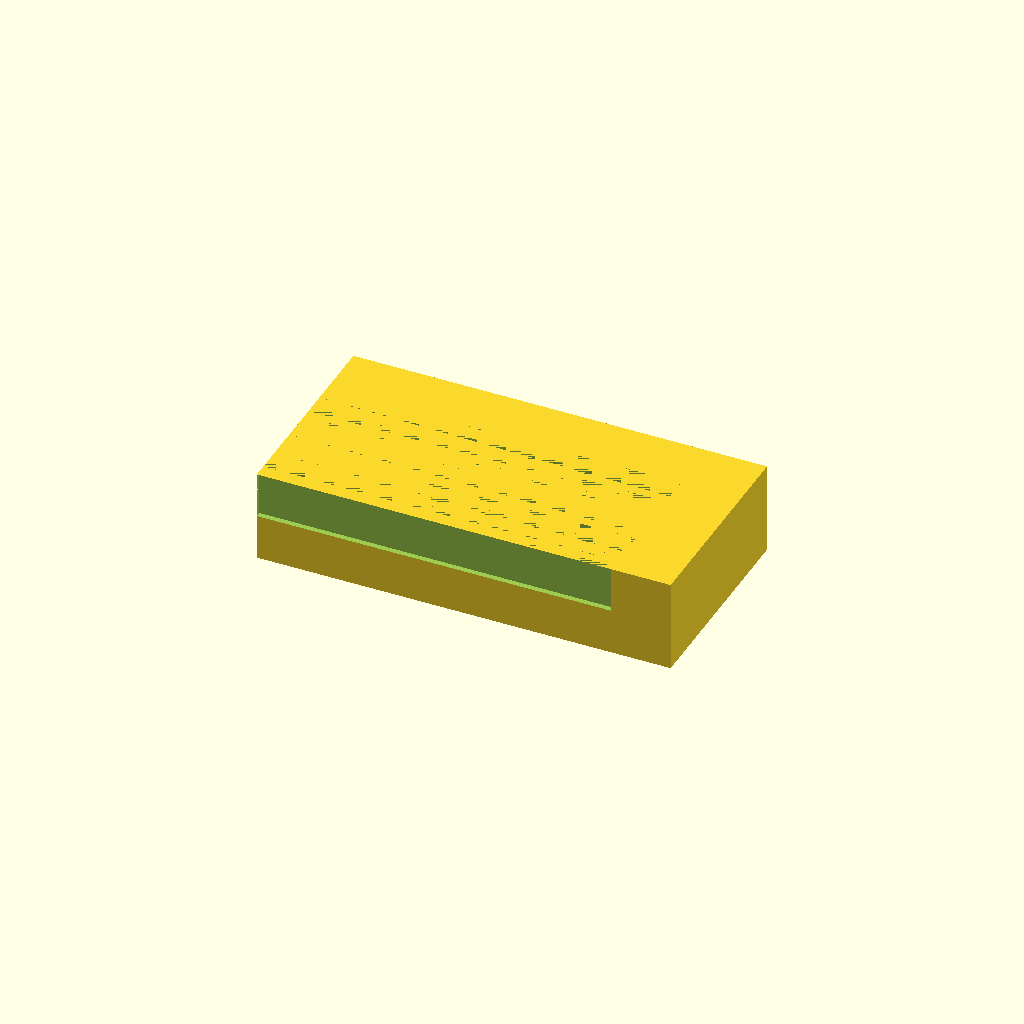
Cell 1 — every parameter at its default value.
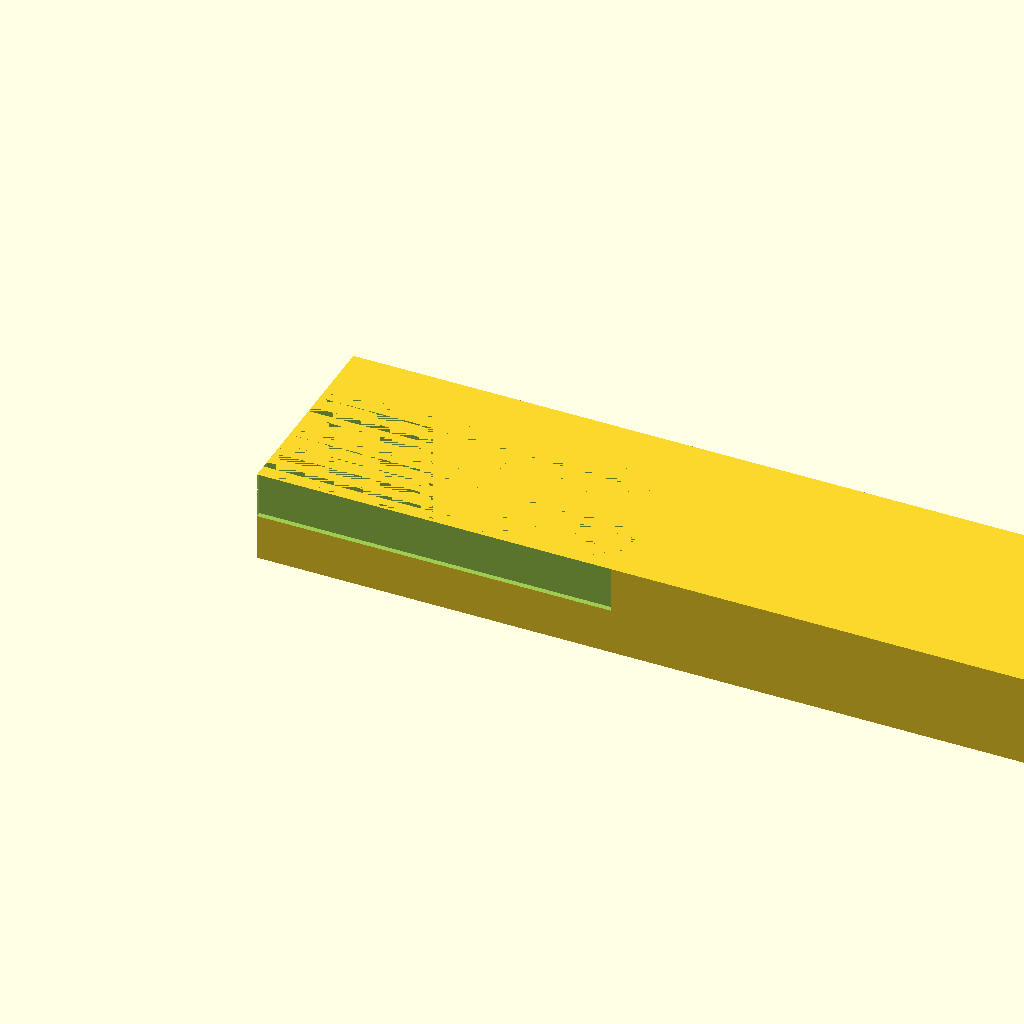
Cell 2: the same model with base_length = 180.
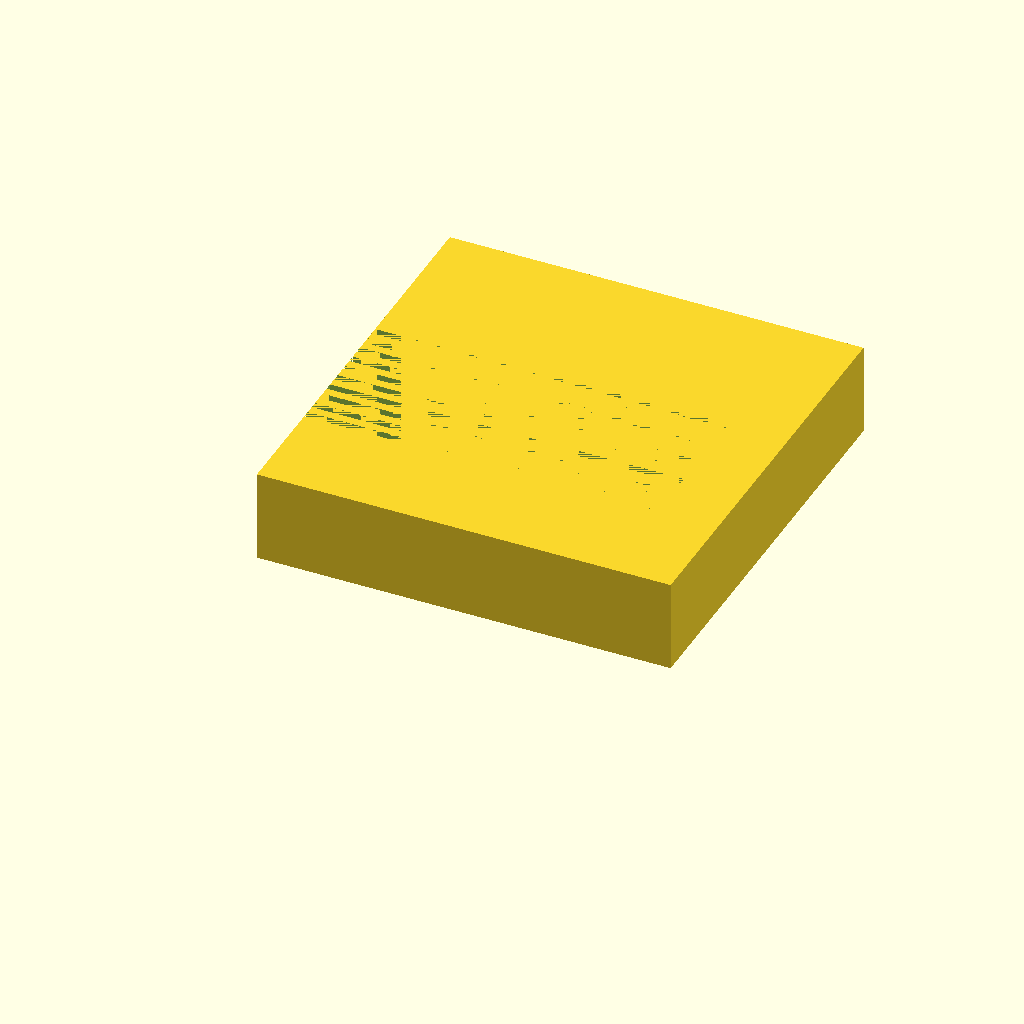
Cell 3: base_width = 90 (everything else at default).
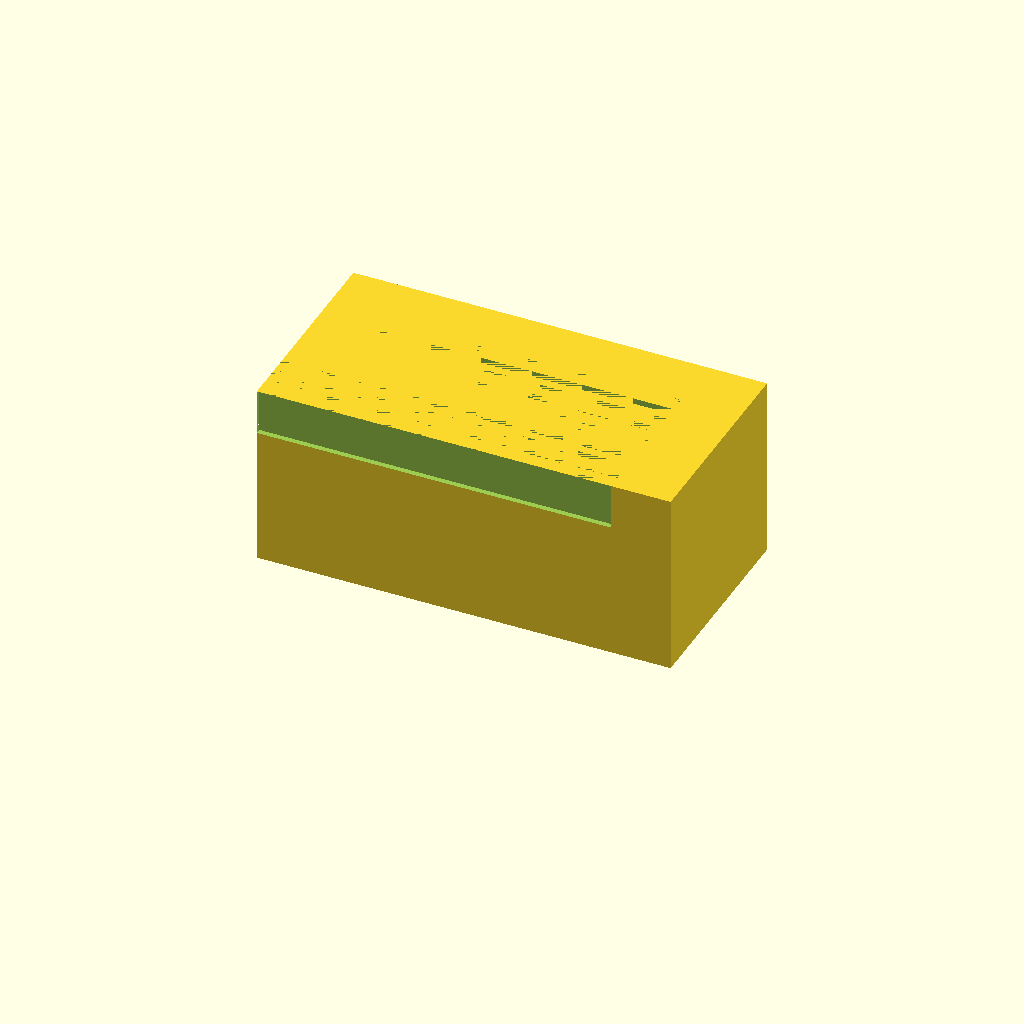
Cell 4: base_height = 40 (everything else at default).
One fixed orthographic camera (rotation 55°, 0°, 25°; colour scheme Cornfield) for every cell.
Source of the model, bench/results/gpu-base-h0-g2/code/qwen3.5-9b/slide_drying_rack_s7_a0.scad:
// Drying Rack for 10 Microscope Slides
// Base: 90 x 45 x 20 mm
// Slots: 10 parallel slots along X, 77mm long, 1.6mm wide, 10mm deep
// Spacing: 3.5mm centre-to-centre in Y, centred on block

$fn = 128;

// Base Dimensions
base_length = 90;
base_width = 45;
base_height = 20;

// Slide Dimensions (for reference)
slide_length = 75;
slide_width = 25;
slide_thickness = 1;

// Slot Dimensions
slot_length = 77;
slot_width = 1.6;
slot_depth = 10;

// Layout Dimensions
slot_spacing = 3.5; // Centre-to-centre in Y
num_slots = 10;

// Calculate Y position of the first slot centre
// Total width of slots = num_slots * slot_width
// Total width of gaps = (num_slots - 1) * slot_spacing
// Remaining space to distribute on both sides = (base_width - total_slots - total_gaps) / 2
total_slot_width = num_slots * slot_width;
total_gap_width = (num_slots - 1) * slot_spacing;
offset_from_edge = (base_width - total_slot_width - total_gap_width) / 2;
first_slot_y = offset_from_edge + slot_width / 2;

// Build the solid block
difference() {
    // Main Block
    cube([base_length, base_width, base_height], center = false);
    
    // Cut Slots
    // Slots run along X, so we cut from the top face downwards
    // We use a loop to generate 10 slots
    for (i = [0 : num_slots - 1]) {
        // Calculate Y position for current slot
        current_y = first_slot_y + i * slot_spacing;
        
        // Define the slot geometry
        // The slot is a rectangular prism cut out from the top
        // We extend slightly past the edges to ensure clean cuts
        slot_x = slot_length / 2;
        slot_y = slot_width / 2;
        slot_z = slot_depth;
        
        translate([0, current_y, base_height - slot_z]) {
            cube([slot_length, slot_width, slot_depth], center = false);
        }
    }
}
Customizer parameters (derived from the source; name, type, default, range or options):
base_length: number, default 90
base_width: number, default 45
base_height: number, default 20
slide_length: number, default 75
slide_width: number, default 25
slide_thickness: number, default 1
slot_length: number, default 77
slot_width: number, default 1.6
slot_depth: number, default 10
slot_spacing: number, default 3.5
num_slots: number, default 10
